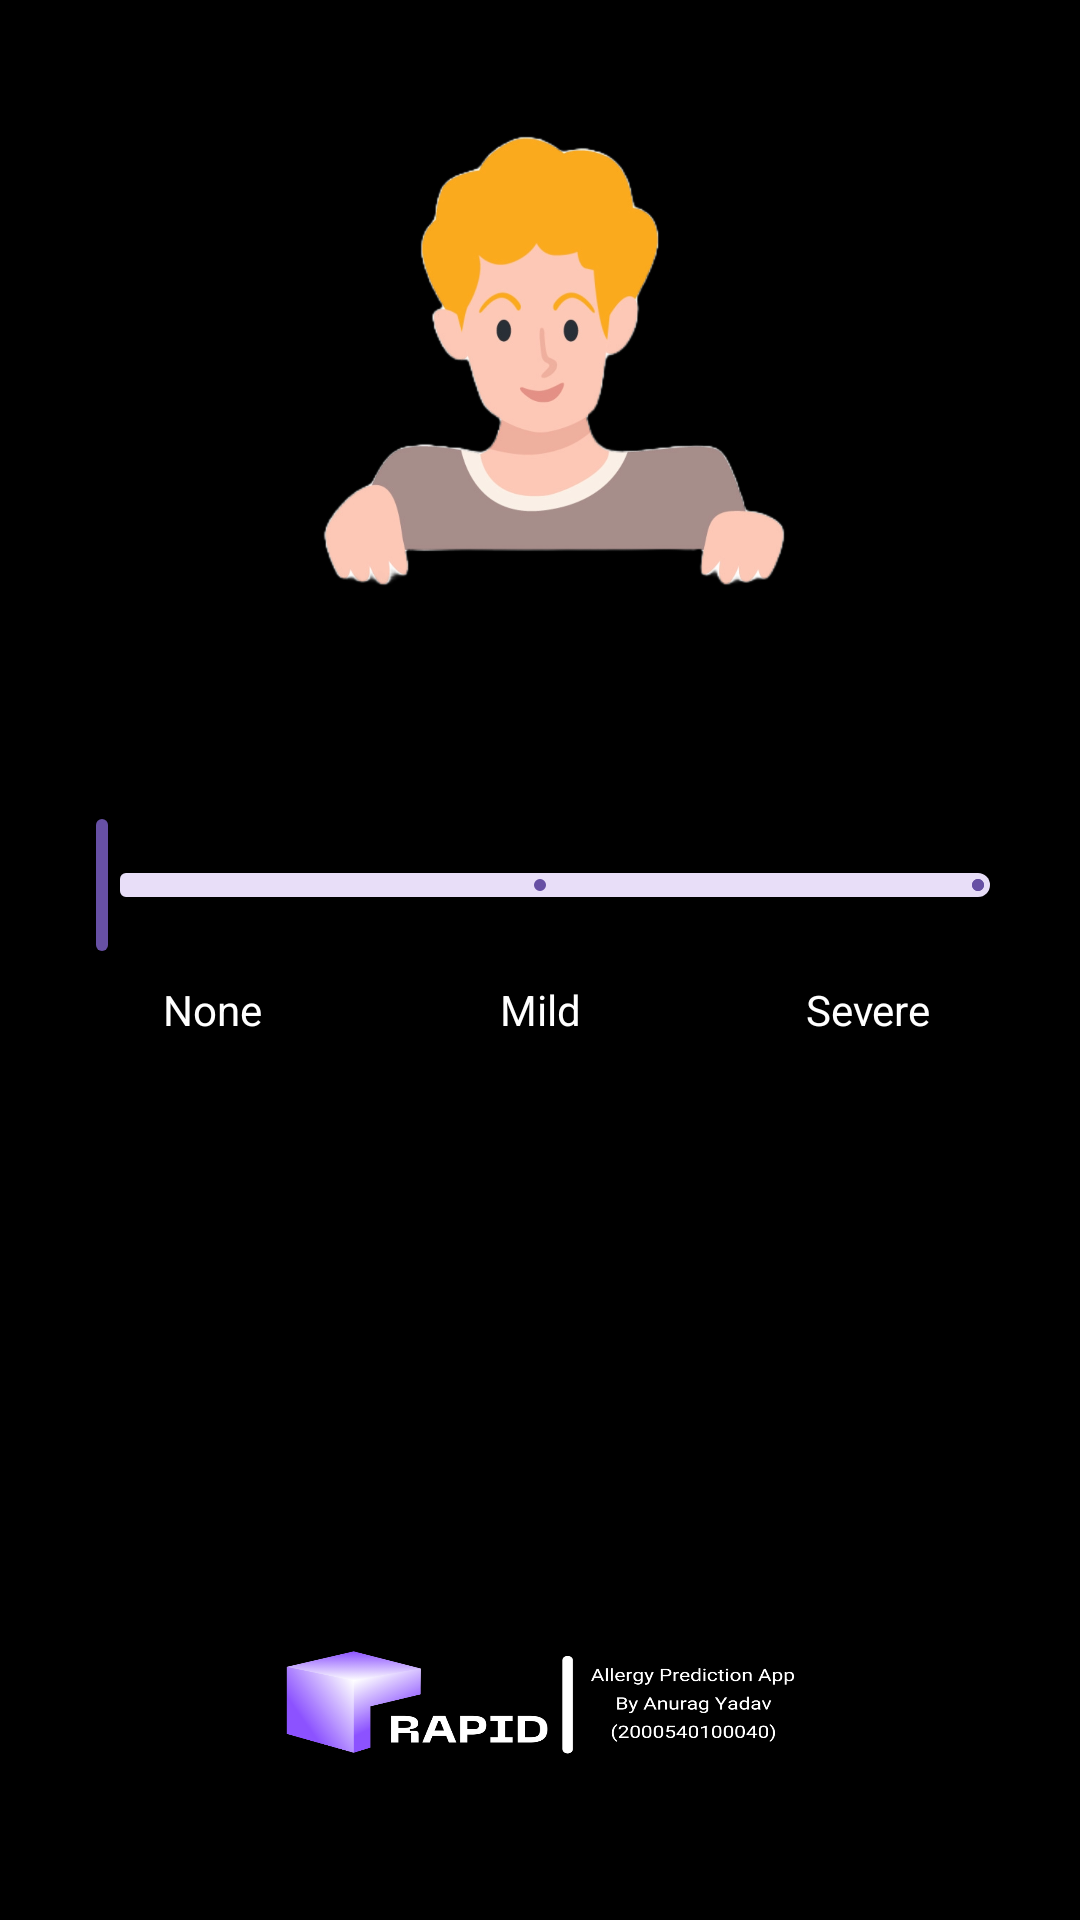

Here is an Android app screen rendered from its layout file. Give the layout XML and the strings, colors and styles it references.
<!-- AndroidManifest.xml: application theme Theme.RAPID -->
<!-- res/layout/activity_question1.xml -->
<?xml version="1.0" encoding="utf-8"?>
<androidx.constraintlayout.widget.ConstraintLayout xmlns:android="http://schemas.android.com/apk/res/android"
    xmlns:app="http://schemas.android.com/apk/res-auto"
    xmlns:tools="http://schemas.android.com/tools"
    android:layout_width="match_parent"
    android:layout_height="match_parent">

    <RelativeLayout
        android:id="@+id/relativeLayout"
        android:layout_width="0dp"
        android:layout_height="0dp"
        android:background ="@drawable/footer"
        android:padding="16dp"
        app:layout_constraintBottom_toBottomOf="parent"
        app:layout_constraintEnd_toEndOf="parent"
        app:layout_constraintStart_toStartOf="parent"
        app:layout_constraintTop_toTopOf="parent"
        tools:context=".MainActivity">

        
        <androidx.constraintlayout.widget.Guideline
            android:id="@+id/guideline_top"
            android:layout_width="wrap_content"
            android:layout_height="wrap_content"
            app:layout_constraintGuide_begin="350dp"
            android:orientation="horizontal"/>

        
        <androidx.constraintlayout.widget.Guideline
            android:id="@+id/guideline_bottom"
            android:layout_width="wrap_content"
            android:layout_height="wrap_content"
            app:layout_constraintGuide_end="300dp"
            android:orientation="horizontal"/>

        
        <androidx.constraintlayout.widget.Guideline
            android:id="@+id/guideline_start"
            android:layout_width="wrap_content"
            android:layout_height="wrap_content"
            app:layout_constraintGuide_begin="132dp"
            android:orientation="vertical"/>

        
        <androidx.constraintlayout.widget.Guideline
            android:id="@+id/guideline_end"
            android:layout_width="wrap_content"
            android:layout_height="wrap_content"
            app:layout_constraintGuide_end="132dp"
            android:orientation="vertical"/>

        <TextView
            android:id="@+id/slider_label"
            android:layout_width="250dp"
            android:layout_height="36dp"
            android:layout_alignParentStart="true"
            android:layout_alignParentTop="true"
            android:layout_alignParentEnd="true"
            android:layout_alignParentBottom="true"
            android:layout_marginStart="85dp"
            android:layout_marginTop="210dp"
            android:layout_marginEnd="55dp"
            android:layout_marginBottom="460dp"
            android:text="Are You Having Itchy Nose?"
            android:textColor="#FFFFFF"
            android:textSize="18sp" />

        <com.google.android.material.slider.Slider
            android:id="@+id/severity_slider1"
            android:layout_width="match_parent"
            android:layout_height="wrap_content"
            android:layout_alignParentTop="true"
            android:layout_marginTop="255dp"
            android:contentDescription="SeveritySlider"
            android:stepSize="1"
            android:valueFrom="0"
            android:valueTo="2"
            app:labelBehavior="gone"
            app:thumbRadius="12dp"
            app:trackHeight="8dp" />

        <LinearLayout
            android:id="@+id/slider_labels"
            android:layout_width="match_parent"
            android:layout_height="wrap_content"
            android:layout_below="@id/severity_slider1"
            android:layout_centerHorizontal="true"
            android:layout_marginTop="8dp"
            android:orientation="horizontal">

            <TextView
                android:layout_width="0dp"
                android:layout_height="wrap_content"
                android:layout_weight="1"
                android:text="None"
                android:textAlignment="center"
                android:textColor="#FFFFFF"
                android:textSize="14sp" />

            <TextView
                android:layout_width="0dp"
                android:layout_height="wrap_content"
                android:layout_weight="1"
                android:text="Mild"
                android:textAlignment="center"
                android:textColor="#FFFFFF"
                android:textSize="14sp" />

            <TextView
                android:layout_width="0dp"
                android:layout_height="wrap_content"
                android:layout_weight="1"
                android:text="Severe"
                android:textAlignment="center"
                android:textColor="#FFFFFF"
                android:textSize="14sp" />

        </LinearLayout>

        <Button
            android:id="@+id/button_next"
            android:layout_width="0dp"
            android:layout_height="wrap_content"
            android:layout_alignParentStart="true"
            android:layout_alignParentTop="true"
            android:layout_alignParentEnd="true"
            android:layout_alignParentBottom="true"
            android:layout_marginStart="132dp"
            android:layout_marginTop="350dp"
            android:layout_marginEnd="132dp"
            android:layout_marginBottom="300dp"
            android:text="Next"
            app:layout_constraintStart_toEndOf="@id/guideline_start"
            app:layout_constraintEnd_toStartOf="@id/guideline_end"
            app:layout_constraintTop_toBottomOf="@id/guideline_top"
            app:layout_constraintBottom_toTopOf="@id/guideline_bottom"/>

        <ImageView
            android:id="@+id/imageView"
            android:layout_width="395dp"
            android:layout_height="731dp"
            android:layout_above="@+id/slider_label"
            android:layout_alignParentStart="true"
            android:layout_alignParentTop="true"
            android:layout_alignParentEnd="true"
            android:layout_marginStart="0dp"
            android:layout_marginTop="-149dp"
            android:layout_marginEnd="0dp"
            android:layout_marginBottom="-372dp"
            android:src="@drawable/ques1"
            app:layout_constraintEnd_toEndOf="parent"
            app:layout_constraintHorizontal_bias="0.509"
            app:layout_constraintStart_toStartOf="parent"
            tools:layout_editor_absoluteY="-132dp" />
    </RelativeLayout>

</androidx.constraintlayout.widget.ConstraintLayout>
<!-- resources referenced by this layout -->
<resources>
  <!-- drawable footer: png bitmap (drawable, 351327 bytes) -->
  <!-- drawable ques1: png bitmap (drawable, 312654 bytes) -->
  <style name="Theme.RAPID" parent="Base.Theme.RAPID" />
  <style name="Base.Theme.RAPID" parent="Theme.Material3.DayNight.NoActionBar">
          
          
      </style>
</resources>
